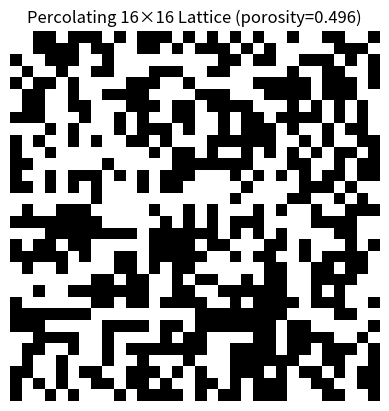

The matplotlib source for this figure:
import numpy as np
import matplotlib.pyplot as plt
from collections import deque

def has_path(lattice):
    n = lattice.shape[0]
    visited = np.zeros_like(lattice, dtype=bool)
    # enqueue all pore cells (0) on the left edge
    queue = deque([(i, 0) for i in range(n) if lattice[i, 0] == 0])
    for i, _ in queue:
        visited[i, 0] = True

    moves = [(1, 0), (-1, 0), (0, 1), (0, -1)]
    while queue:
        x, y = queue.popleft()
        # reached right edge?
        if y == n - 1:
            return True
        for dx, dy in moves:
            nx, ny = x + dx, y + dy
            if (0 <= nx < n and 0 <= ny < n and
                not visited[nx, ny] and lattice[nx, ny] == 0):
                visited[nx, ny] = True
                queue.append((nx, ny))
    return False

def main():
    n = 32
    min_porosity = 0.2
    max_porosity = 0.5

    while True:
        lattice = np.random.randint(0, 2, (n, n))
        porosity = np.mean(lattice == 0)
        # check porosity constraint first
        if not (min_porosity <= porosity <= max_porosity):
            continue
        # then check percolation
        if has_path(lattice):
            print(f"Found lattice with porosity {porosity:.3f}")
            break

    # Save lattice as 16 lines of 16 numbers
    np.savetxt('lattice.txt', lattice, fmt='%d')

    # Plot and save
    plt.imshow(lattice, cmap='gray_r', origin='upper')
    plt.axis('off')
    plt.title(f'Percolating 16×16 Lattice (porosity={porosity:.3f})')
    plt.savefig('lattice.png', dpi=300, bbox_inches='tight')
    plt.show()

if __name__ == '__main__':
    main()
